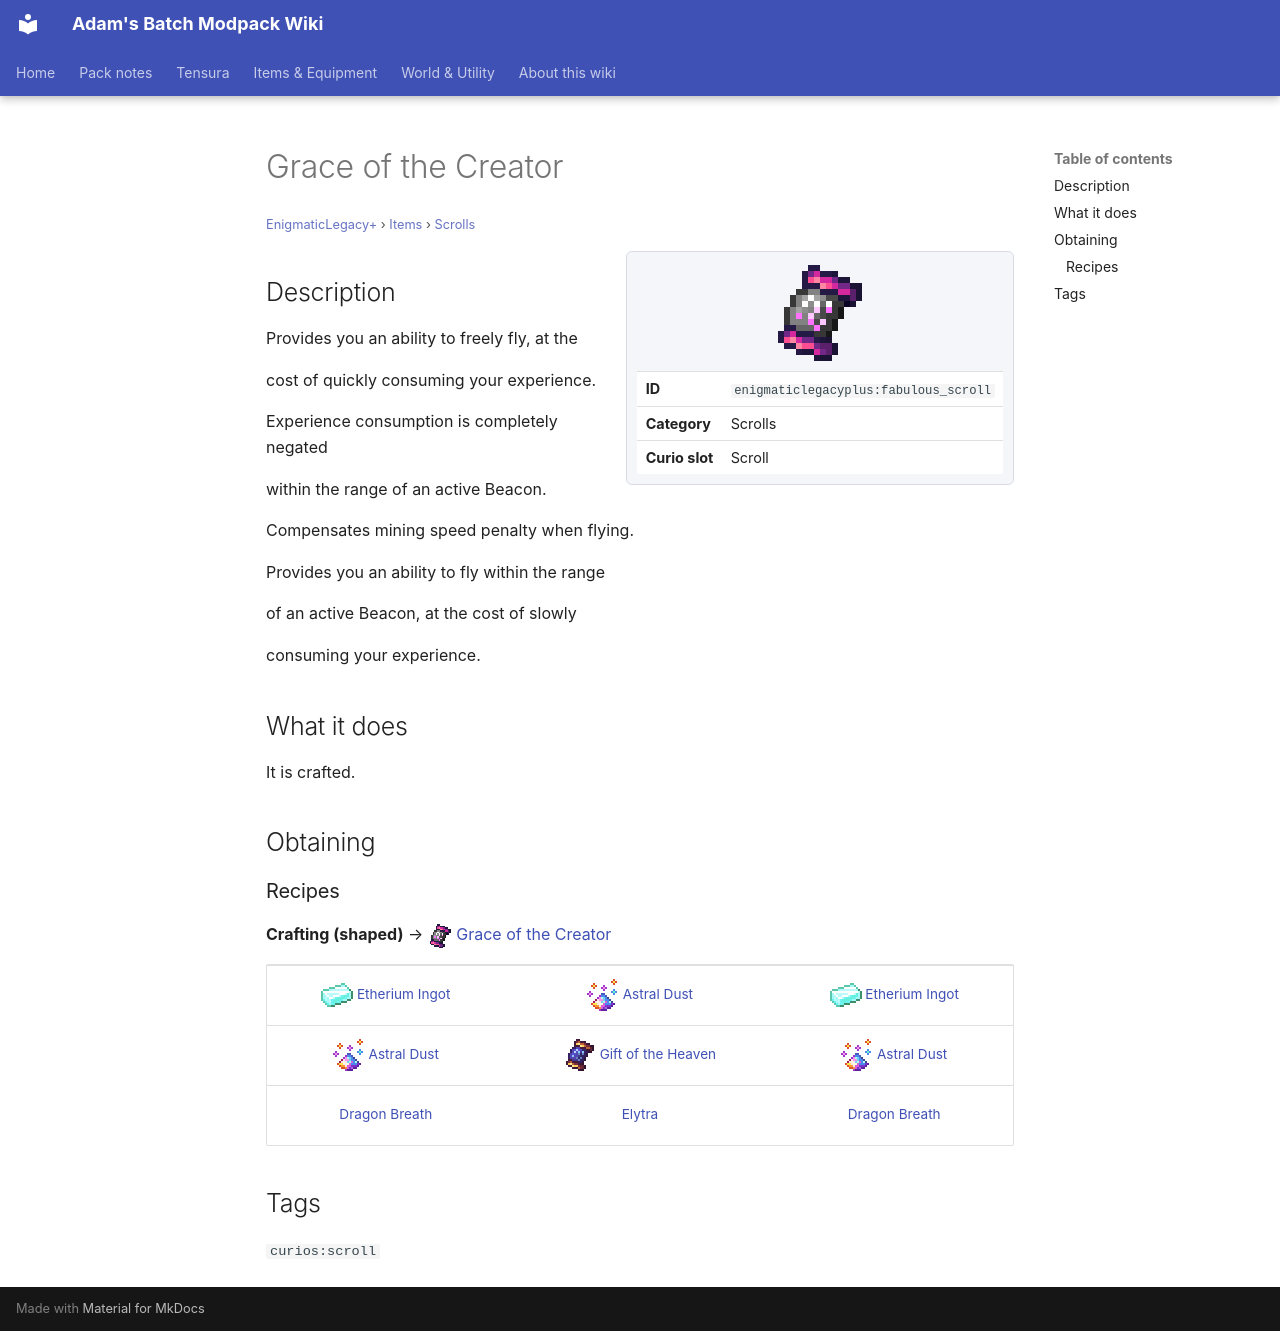

repository: Proteus-Nell/Adams-Batch-MC-Modpack-Wiki · page: enigmatic-legacy-plus/items/scrolls/fabulous-scroll/index.html · generator: mkdocs

# Grace of the Creator

<small>[EnigmaticLegacy+](../../index.md) &rsaquo; [Items](../index.md) &rsaquo; [Scrolls](index.md)</small>

<div class="infobox" markdown>

![Grace of the Creator](../../../assets/icons/enigmaticlegacyplus/item/fabulous_scroll.png)

| | |
|---|---|
| **ID** | `enigmaticlegacyplus:fabulous_scroll` |
| **Category** | Scrolls |
| **Curio slot** | Scroll |

</div>

## Description

Provides you an ability to freely fly, at the

cost of quickly consuming your experience.

Experience consumption is completely negated

within the range of an active Beacon.

Compensates mining speed penalty when flying.

Provides you an ability to fly within the range

of an active Beacon, at the cost of slowly

consuming your experience.

## What it does

It is crafted.

## Obtaining

### Recipes

**Crafting (shaped)** &rarr; ![](../../../assets/icons/enigmaticlegacyplus/item/fabulous_scroll.png) [Grace of the Creator](fabulous-scroll.md)

<div class="recipe" markdown>

| | | |
|---|---|---|
| ![](../../../assets/icons/enigmaticlegacyplus/item/etherium_ingot.png) [Etherium Ingot](../materials/etherium-ingot.md) | ![](../../../assets/icons/enigmaticlegacyplus/item/astral_dust.png) [Astral Dust](../generic/astral-dust.md) | ![](../../../assets/icons/enigmaticlegacyplus/item/etherium_ingot.png) [Etherium Ingot](../materials/etherium-ingot.md) |
| ![](../../../assets/icons/enigmaticlegacyplus/item/astral_dust.png) [Astral Dust](../generic/astral-dust.md) | ![](../../../assets/icons/enigmaticlegacyplus/item/heaven_scroll.png) [Gift of the Heaven](heaven-scroll.md) | ![](../../../assets/icons/enigmaticlegacyplus/item/astral_dust.png) [Astral Dust](../generic/astral-dust.md) |
|  [Dragon Breath](https://minecraft.wiki/w/Dragon_Breath) |  [Elytra](https://minecraft.wiki/w/Elytra) |  [Dragon Breath](https://minecraft.wiki/w/Dragon_Breath) |

</div>

## Tags

`curios:scroll`
